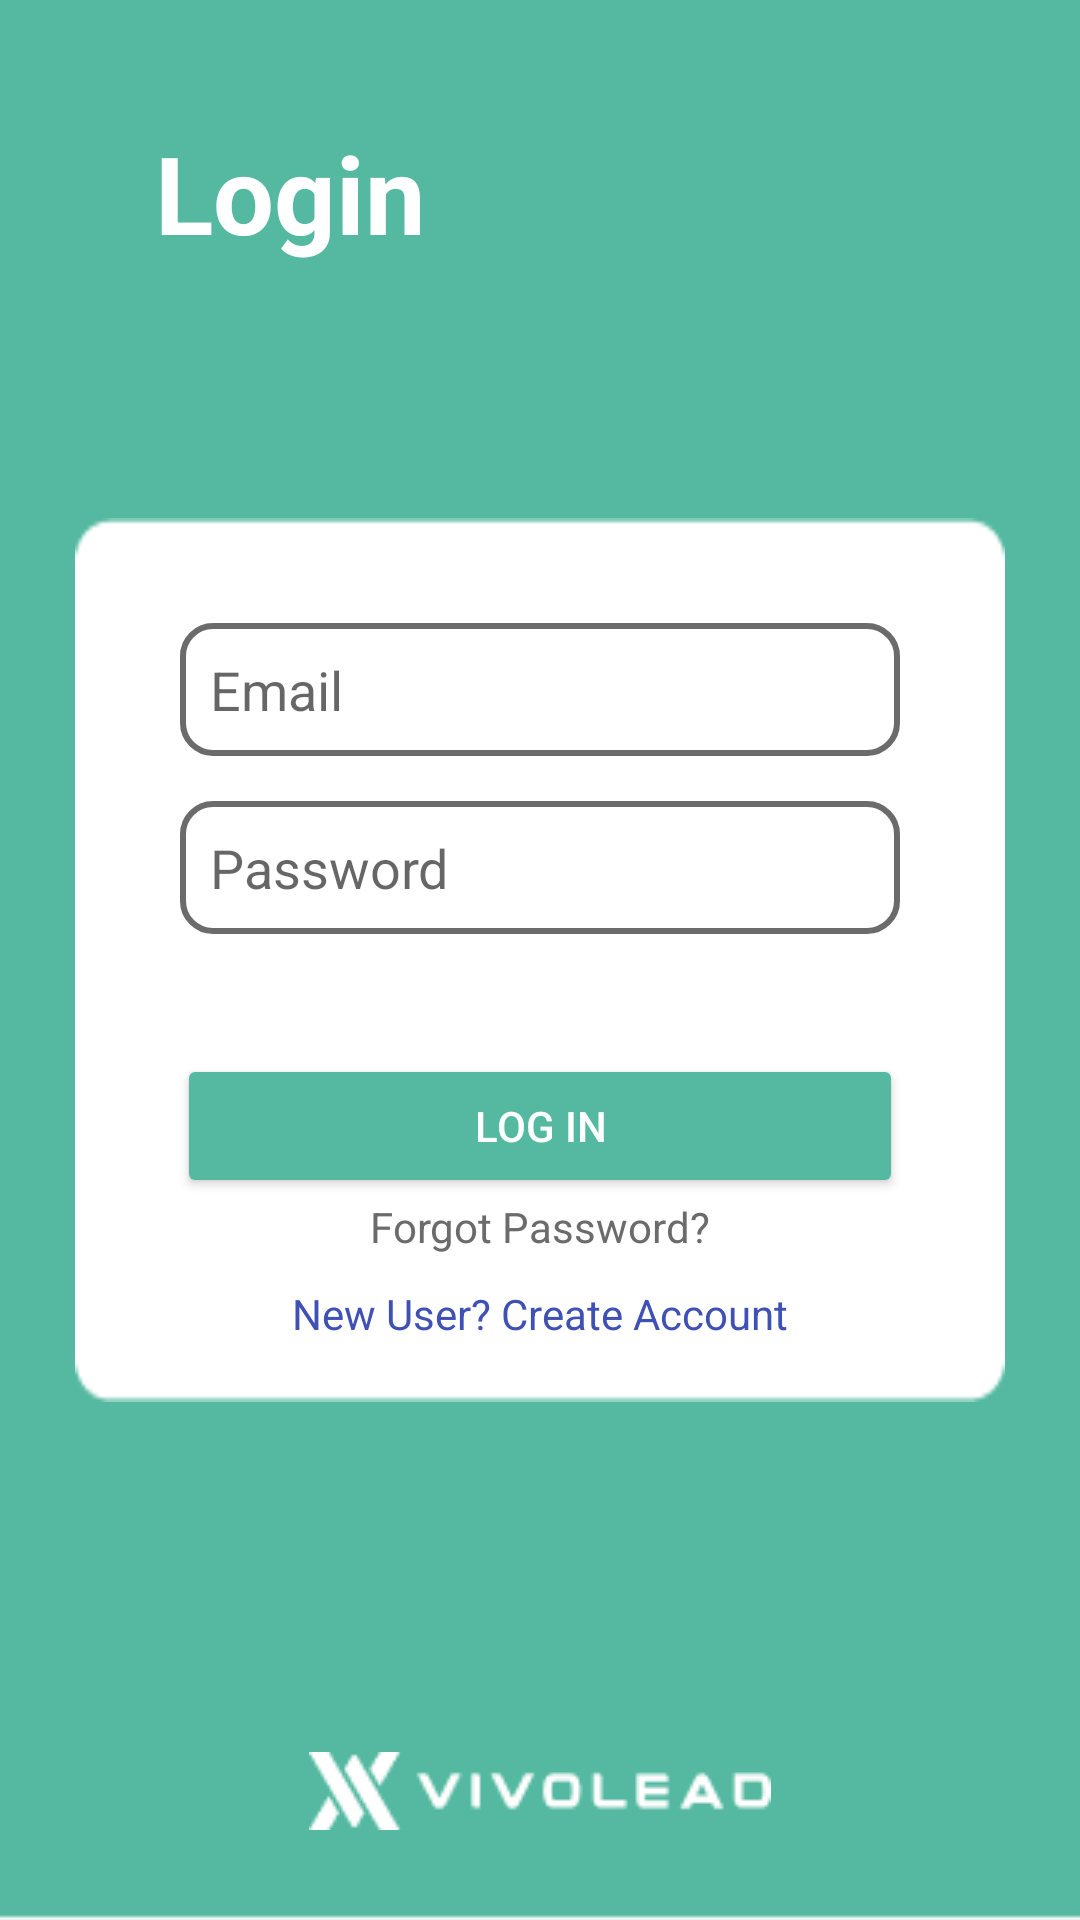

Layout XML and referenced resources for this Android screen:
<!-- AndroidManifest.xml: application theme Theme.AadiProjectVivo -->
<!-- res/layout/activity_login.xml -->
<?xml version="1.0" encoding="utf-8"?>
<androidx.constraintlayout.widget.ConstraintLayout xmlns:android="http://schemas.android.com/apk/res/android"
    xmlns:app="http://schemas.android.com/apk/res-auto"
    xmlns:tools="http://schemas.android.com/tools"
    android:layout_width="match_parent"
    android:layout_height="match_parent"
    android:background="@drawable/green_bg"
    tools:context=".LoginActivity">
    <LinearLayout
        android:layout_margin="10dp"
        android:layout_width="match_parent"
        android:layout_height="wrap_content"
        android:weightSum="3"
        android:orientation="horizontal"
        tools:ignore="MissingConstraints">

        <TextView

            android:layout_weight="1"
            android:layout_marginTop="40dp"
            android:layout_width="wrap_content"
            android:layout_height="wrap_content"
            android:text="Login"
            android:textStyle="bold"
            android:gravity="center"
            android:textSize="36dp"
            android:textColor="@color/white" />
    </LinearLayout>
        <LinearLayout
            android:padding="20dp"
            android:layout_width="match_parent"
            android:layout_height="wrap_content"
            android:layout_marginLeft="25dp"
            android:layout_marginRight="25dp"
            android:background="@drawable/login_img1"
            app:layout_constraintLeft_toLeftOf="parent"
            app:layout_constraintRight_toRightOf="parent"
            app:layout_constraintTop_toTopOf="parent"
            app:layout_constraintBottom_toBottomOf="parent"
            android:orientation="vertical">


            <EditText
                android:id="@+id/etemail1"
                android:padding="10dp"
                android:background="@drawable/et_bg1"
                android:drawablePadding="12dp"
                android:layout_width="match_parent"
                android:layout_height="wrap_content"
                android:layout_margin="15dp"

                android:hint="Email"/>
            <EditText
                android:id="@+id/etpass1"
                android:padding="10dp"
                android:background="@drawable/et_bg1"
                android:drawablePadding="12dp"
                android:layout_width="match_parent"
                android:layout_height="wrap_content"
                android:layout_marginLeft="15dp"
                android:layout_marginRight="15dp"

                android:hint="Password"/>
            <Button
                android:id="@+id/btn_login"
                android:layout_marginTop="40dp"
                android:layout_width="match_parent"
                android:layout_height="wrap_content"
                android:layout_marginLeft="14dp"
                android:layout_marginRight="14dp"
                android:backgroundTint="#54B9A0"
                android:textColor="@color/white"
                android:layout_gravity="center_horizontal"
                android:text="Log in"/>
            <TextView
                android:id="@+id/tv_fp"
                android:layout_width="wrap_content"
                android:layout_height="wrap_content"
                android:clickable="true"
                android:layout_gravity="center_horizontal"
                android:textColor="@color/darker_gray"
                android:text="Forgot Password?"/>
            <TextView
                android:id="@+id/tv_ca"
                android:layout_marginTop="10dp"
                android:layout_width="wrap_content"
                android:layout_height="wrap_content"
                android:clickable="true"
                android:layout_gravity="center_horizontal"
                android:textColor="@color/colorPrimary"
                android:text="New User? Create Account"/>

        </LinearLayout>
<ImageView
    android:layout_width="match_parent"
    android:layout_height="wrap_content"
    android:src="@drawable/sym_name"
    tools:ignore="MissingConstraints"
    android:layout_marginBottom="30dp"
    app:layout_constraintBottom_toBottomOf="parent"
    />
</androidx.constraintlayout.widget.ConstraintLayout>
<!-- resources referenced by this layout -->
<resources>
  <color name="colorPrimary">#3F51B5</color>
  <color name="darker_gray">#6C6B6B</color>
  <color name="white">#FFFFFFFF</color>
  <!-- drawable et_bg1 (drawable) -->
  <?xml version="1.0" encoding="utf-8"?>
  <shape xmlns:android="http://schemas.android.com/apk/res/android">
      <solid android:color="@color/white" ></solid>
      <stroke android:color="@color/darker_gray" android:width="2dp"></stroke>
      <corners android:radius="10dp"></corners>
  
  </shape>
  <!-- drawable green_bg: png bitmap (drawable, 1908 bytes) -->
  <!-- drawable login_img1: png bitmap (drawable, 1063 bytes) -->
  <!-- drawable sym_name: png bitmap (drawable, 1297 bytes) -->
  <style name="Theme.AadiProjectVivo" parent="Theme.MaterialComponents.DayNight.DarkActionBar">
          
          <item name="colorPrimary">@color/purple_500</item>
          <item name="colorPrimaryVariant">@color/purple_700</item>
          <item name="colorOnPrimary">@color/white</item>
          
          <item name="colorSecondary">@color/teal_200</item>
          <item name="colorSecondaryVariant">@color/teal_700</item>
          <item name="colorOnSecondary">@color/black</item>
          
          <item name="android:statusBarColor">?attr/colorPrimaryVariant</item>
          
      </style>
  <color name="purple_500">#FF6200EE</color>
  <color name="purple_700">#FF3700B3</color>
  <color name="teal_200">#FF03DAC5</color>
  <color name="teal_700">#FF018786</color>
  <color name="black">#FF000000</color>
</resources>
